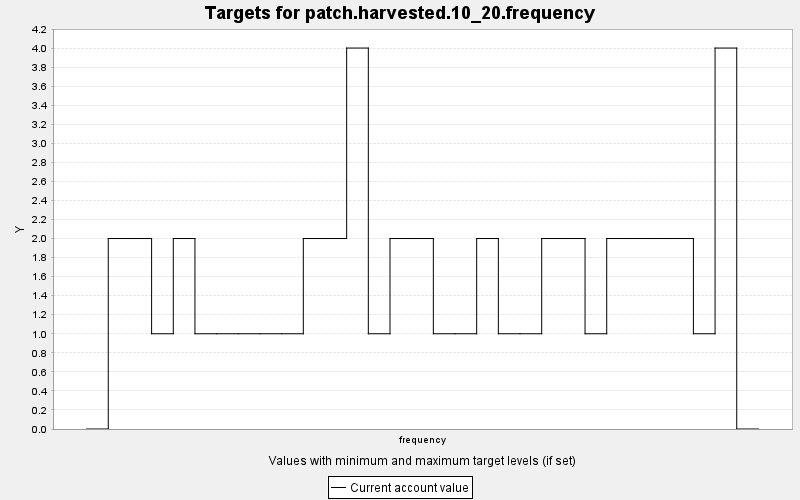

Data behind this chart, as committed beside it:
TARGET, PERIOD, YEAR, PERIODWIDTH, MINIMUM, MAXIMUM, MINWEIGHT, MAXWEIGHT, CURRENT, SUMMARY
patch.harvested.10_20.frequency, 0, 0, 10.0, 0.0, 1000, 1.0, 1.0, 0.0, 1.0
patch.harvested.10_20.frequency, 1, 10, 10.0, 0.0, 1000, 1.0, 1.0, 2.0, 1.0
patch.harvested.10_20.frequency, 2, 20, 10.0, 0.0, 1000, 1.0, 1.0, 2.0, 1.0
patch.harvested.10_20.frequency, 3, 30, 10.0, 0.0, 1000, 1.0, 1.0, 1.0, 1.0
patch.harvested.10_20.frequency, 4, 40, 10.0, 0.0, 1000, 1.0, 1.0, 2.0, 1.0
patch.harvested.10_20.frequency, 5, 50, 10.0, 0.0, 1000, 1.0, 1.0, 1.0, 1.0
patch.harvested.10_20.frequency, 6, 60, 10.0, 0.0, 1000, 1.0, 1.0, 1.0, 1.0
patch.harvested.10_20.frequency, 7, 70, 10.0, 0.0, 1000, 1.0, 1.0, 1.0, 1.0
patch.harvested.10_20.frequency, 8, 80, 10.0, 0.0, 1000, 1.0, 1.0, 1.0, 1.0
patch.harvested.10_20.frequency, 9, 90, 10.0, 0.0, 1000, 1.0, 1.0, 1.0, 1.0
patch.harvested.10_20.frequency, 10, 100, 10.0, 0.0, 1000, 1.0, 1.0, 2.0, 1.0
patch.harvested.10_20.frequency, 11, 110, 10.0, 0.0, 1000, 1.0, 1.0, 2.0, 1.0
patch.harvested.10_20.frequency, 12, 120, 10.0, 0.0, 1000, 1.0, 1.0, 4.0, 1.0
patch.harvested.10_20.frequency, 13, 130, 10.0, 0.0, 1000, 1.0, 1.0, 1.0, 1.0
patch.harvested.10_20.frequency, 14, 140, 10.0, 0.0, 1000, 1.0, 1.0, 2.0, 1.0
patch.harvested.10_20.frequency, 15, 150, 10.0, 0.0, 1000, 1.0, 1.0, 2.0, 1.0
patch.harvested.10_20.frequency, 16, 160, 10.0, 0.0, 1000, 1.0, 1.0, 1.0, 1.0
patch.harvested.10_20.frequency, 17, 170, 10.0, 0.0, 1000, 1.0, 1.0, 1.0, 1.0
patch.harvested.10_20.frequency, 18, 180, 10.0, 0.0, 1000, 1.0, 1.0, 2.0, 1.0
patch.harvested.10_20.frequency, 19, 190, 10.0, 0.0, 1000, 1.0, 1.0, 1.0, 1.0
patch.harvested.10_20.frequency, 20, 200, 10.0, 0.0, 1000, 1.0, 1.0, 1.0, 1.0
patch.harvested.10_20.frequency, 21, 210, 10.0, 0.0, 1000, 1.0, 1.0, 2.0, 1.0
patch.harvested.10_20.frequency, 22, 220, 10.0, 0.0, 1000, 1.0, 1.0, 2.0, 1.0
patch.harvested.10_20.frequency, 23, 230, 10.0, 0.0, 1000, 1.0, 1.0, 1.0, 1.0
patch.harvested.10_20.frequency, 24, 240, 10.0, 0.0, 1000, 1.0, 1.0, 2.0, 1.0
patch.harvested.10_20.frequency, 25, 250, 10.0, 0.0, 1000, 1.0, 1.0, 2.0, 1.0
patch.harvested.10_20.frequency, 26, 260, 10.0, 0.0, 1000, 1.0, 1.0, 2.0, 1.0
patch.harvested.10_20.frequency, 27, 270, 10.0, 0.0, 1000, 1.0, 1.0, 2.0, 1.0
patch.harvested.10_20.frequency, 28, 280, 10.0, 0.0, 1000, 1.0, 1.0, 1.0, 1.0
patch.harvested.10_20.frequency, 29, 290, 10.0, 0.0, 1000, 1.0, 1.0, 4.0, 1.0
patch.harvested.10_20.frequency, 30, 300, 10.0, 0.0, 1000, 1.0, 1.0, 0.0, 1.0
